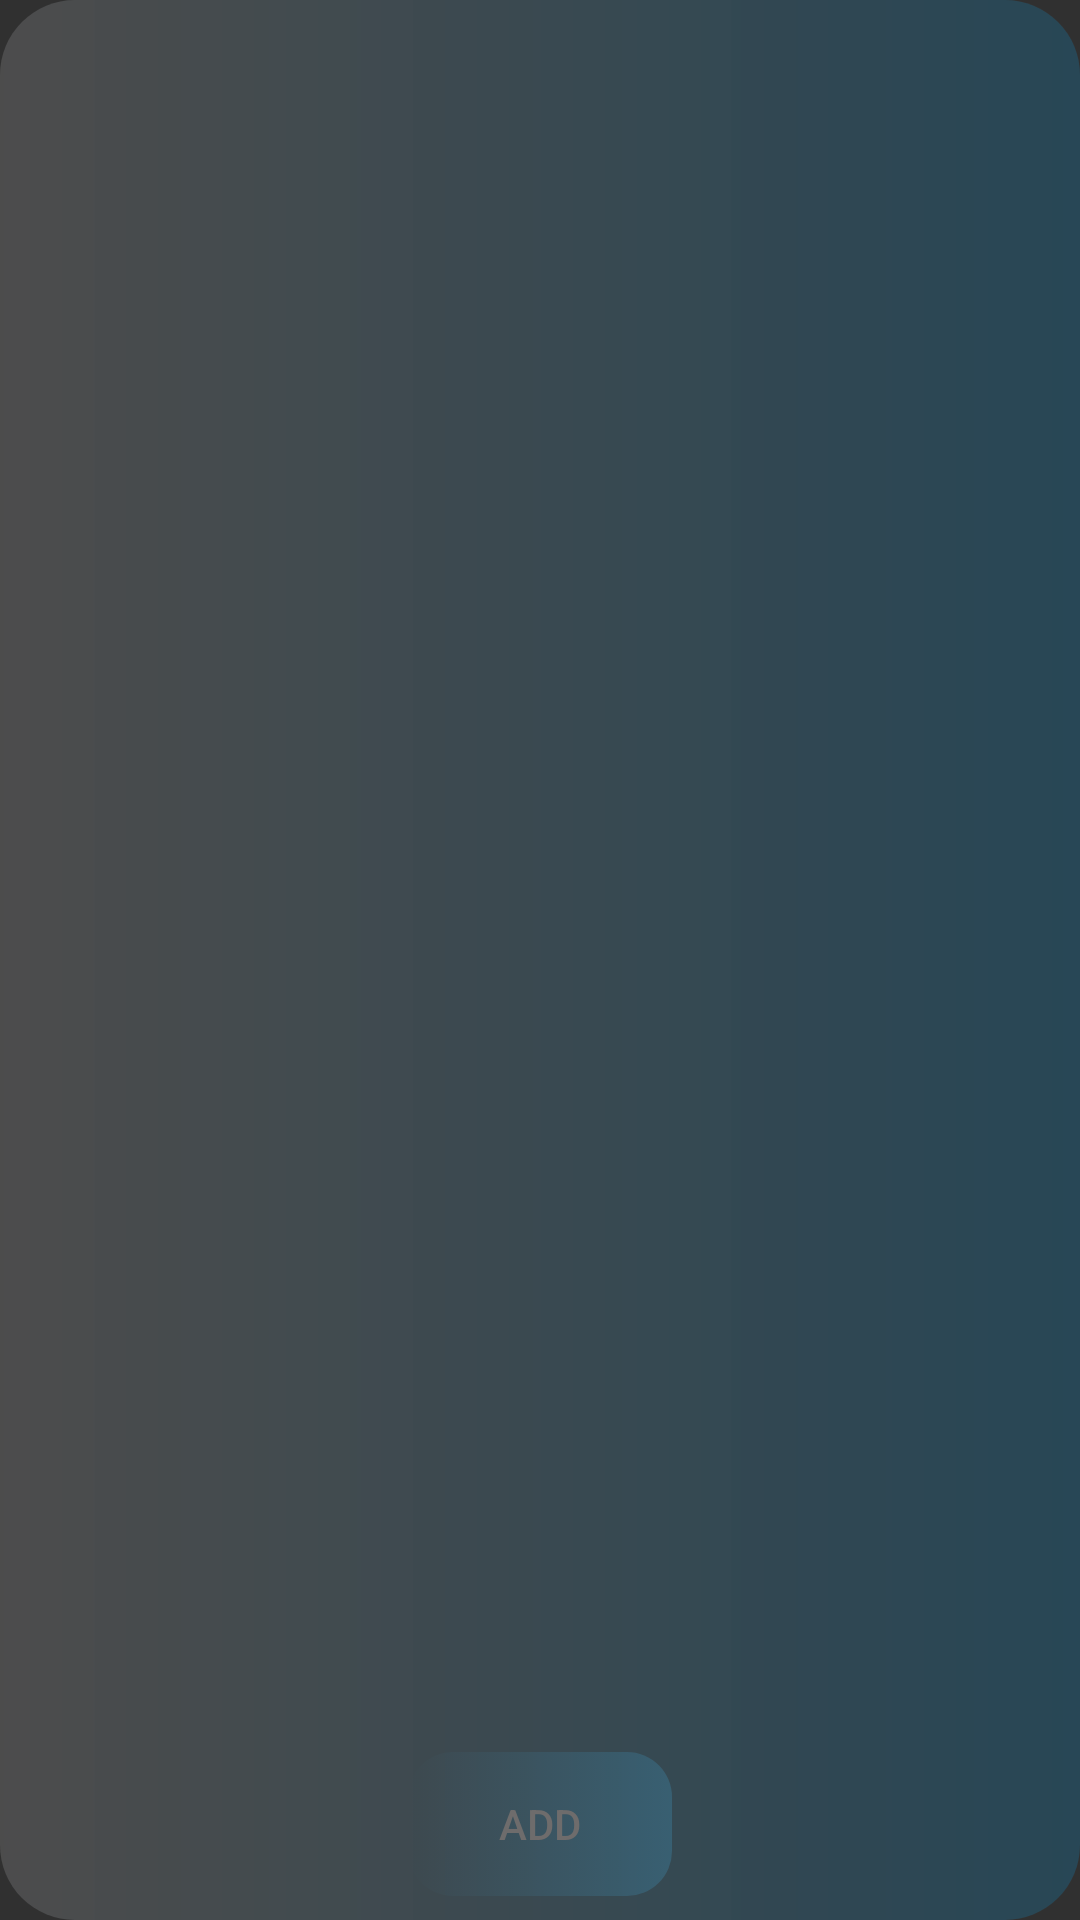

The Android layout XML behind this screen, and the referenced resources:
<!-- AndroidManifest.xml: application theme Theme.AppCompat.NoActionBar -->
<!-- res/layout/fragment_timers.xml -->
<?xml version="1.0" encoding="utf-8"?>
<androidx.constraintlayout.widget.ConstraintLayout xmlns:android="http://schemas.android.com/apk/res/android"
    xmlns:app="http://schemas.android.com/apk/res-auto"
    xmlns:tools="http://schemas.android.com/tools"
    android:layout_width="match_parent"
    android:layout_height="match_parent"
    android:background="@drawable/time_picker_bkg"
    tools:context=".Timer.TimersFragment">

    <Button
        android:id="@+id/addTimer"
        android:layout_width="wrap_content"
        android:layout_height="wrap_content"
        android:layout_marginTop="2dp"
        android:layout_marginBottom="8dp"
        android:background="@drawable/button_background"
        android:text="Add"
        android:textColor="#6E6C6C"
        app:layout_constraintBottom_toBottomOf="parent"
        app:layout_constraintEnd_toEndOf="parent"
        app:layout_constraintStart_toStartOf="parent"
        app:layout_constraintTop_toBottomOf="@+id/constraintLayout" />

    <androidx.constraintlayout.widget.ConstraintLayout
        android:id="@+id/constraintLayout"
        app:layout_constraintBottom_toTopOf="@+id/addTimer"
        app:layout_constraintEnd_toEndOf="parent"
        app:layout_constraintStart_toStartOf="parent"
        app:layout_constraintTop_toTopOf="parent"
        android:layout_width="0dp"
        android:layout_height="0dp">

        <ListView
            android:id="@+id/mListView"
            android:layout_width="0dp"
            android:layout_height="0dp"
            android:layout_marginStart="2dp"
            android:layout_marginTop="2dp"
            android:layout_marginEnd="2dp"
            android:layout_marginBottom="8dp"
            app:layout_constraintBottom_toBottomOf="parent"
            app:layout_constraintEnd_toEndOf="parent"
            app:layout_constraintStart_toStartOf="parent"
            app:layout_constraintTop_toTopOf="parent">

        </ListView>
    </androidx.constraintlayout.widget.ConstraintLayout>

</androidx.constraintlayout.widget.ConstraintLayout>
<!-- resources referenced by this layout -->
<resources>
  <!-- drawable button_background (drawable) -->
  <?xml version="1.0" encoding="utf-8"?>
  <selector xmlns:android="http://schemas.android.com/apk/res/android">
  
      <item android:state_pressed="false" >
          <shape android:shape="rectangle">
  
                  <gradient
                      android:endColor="#2F44C2FF"/>
              <corners android:radius="15dp"/>
          </shape>
      </item>
  <item android:state_enabled="true">
      <shape android:shape="rectangle">
          <gradient android:startColor="#720389FF"/>
          <corners android:radius="15dp"/>
      </shape>
      </item>
      <item android:state_focused="false">
      <shape android:shape="rectangle">
          <corners android:radius="15dp"/>
      </shape>
      </item>
  
  
  </selector>
  <!-- drawable time_picker_bkg (drawable) -->
  <?xml version="1.0" encoding="utf-8"?>
  <shape xmlns:android="http://schemas.android.com/apk/res/android"
      android:shape="rectangle">
      <gradient android:startColor="#23FBFBFB"
          android:endColor="#34039BE5"/>
  
          <corners android:radius="25dp"/>
  
  
  
  
  </shape>
</resources>
